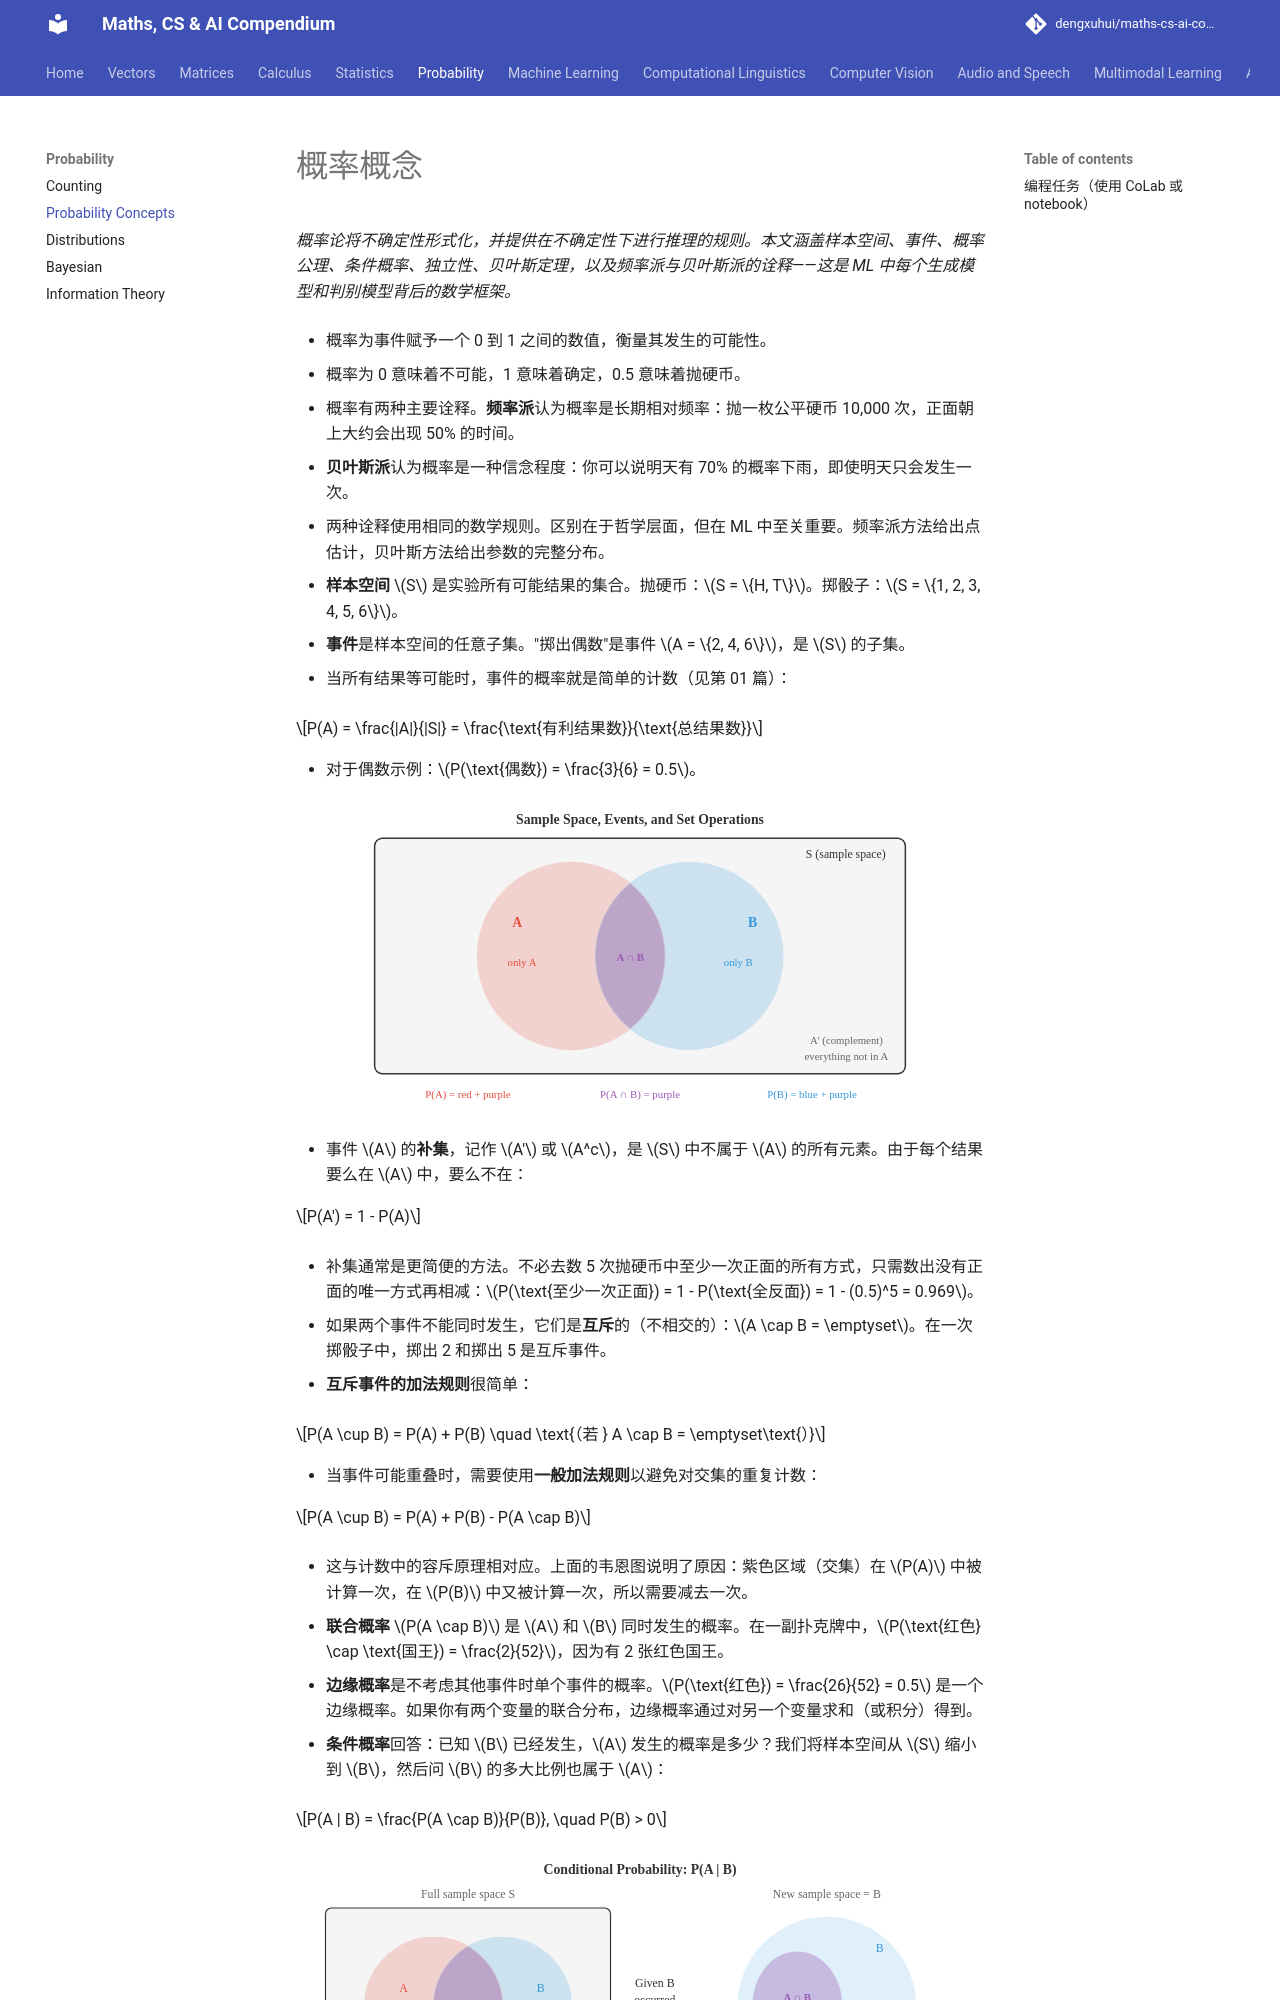

repository: dengxuhui/maths-cs-ai-compendium_CN · page: chapter 05: probability/02. probability concepts/index.html · generator: mkdocs

# 概率概念

*概率论将不确定性形式化，并提供在不确定性下进行推理的规则。本文涵盖样本空间、事件、概率公理、条件概率、独立性、贝叶斯定理，以及频率派与贝叶斯派的诠释——这是 ML 中每个生成模型和判别模型背后的数学框架。*

- 概率为事件赋予一个 0 到 1 之间的数值，衡量其发生的可能性。

- 概率为 0 意味着不可能，1 意味着确定，0.5 意味着抛硬币。

- 概率有两种主要诠释。**频率派**认为概率是长期相对频率：抛一枚公平硬币 10,000 次，正面朝上大约会出现 50% 的时间。

- **贝叶斯派**认为概率是一种信念程度：你可以说明天有 70% 的概率下雨，即使明天只会发生一次。

- 两种诠释使用相同的数学规则。区别在于哲学层面，但在 ML 中至关重要。频率派方法给出点估计，贝叶斯方法给出参数的完整分布。

- **样本空间** $S$ 是实验所有可能结果的集合。抛硬币：$S = \{H, T\}$。掷骰子：$S = \{1, 2, 3, 4, 5, 6\}$。

- **事件**是样本空间的任意子集。"掷出偶数"是事件 $A = \{2, 4, 6\}$，是 $S$ 的子集。

- 当所有结果等可能时，事件的概率就是简单的计数（见第 01 篇）：

$$P(A) = \frac{|A|}{|S|} = \frac{\text{有利结果数}}{\text{总结果数}}$$

- 对于偶数示例：$P(\text{偶数}) = \frac{3}{6} = 0.5$。

![韦恩图展示样本空间 S 中的事件 A 和 B，包含交集和补集](../images/venn_diagram.svg)

- 事件 $A$ 的**补集**，记作 $A'$ 或 $A^c$，是 $S$ 中不属于 $A$ 的所有元素。由于每个结果要么在 $A$ 中，要么不在：

$$P(A') = 1 - P(A)$$

- 补集通常是更简便的方法。不必去数 5 次抛硬币中至少一次正面的所有方式，只需数出没有正面的唯一方式再相减：$P(\text{至少一次正面}) = 1 - P(\text{全反面}) = 1 - (0.5)^5 = 0.969$。

- 如果两个事件不能同时发生，它们是**互斥**的（不相交的）：$A \cap B = \emptyset$。在一次掷骰子中，掷出 2 和掷出 5 是互斥事件。

- **互斥事件的加法规则**很简单：

$$P(A \cup B) = P(A) + P(B) \quad \text{（若 } A \cap B = \emptyset\text{）}$$

- 当事件可能重叠时，需要使用**一般加法规则**以避免对交集的重复计数：

$$P(A \cup B) = P(A) + P(B) - P(A \cap B)$$

- 这与计数中的容斥原理相对应。上面的韦恩图说明了原因：紫色区域（交集）在 $P(A)$ 中被计算一次，在 $P(B)$ 中又被计算一次，所以需要减去一次。

- **联合概率** $P(A \cap B)$ 是 $A$ 和 $B$ 同时发生的概率。在一副扑克牌中，$P(\text{红色} \cap \text{国王}) = \frac{2}{52}$，因为有 2 张红色国王。

- **边缘概率**是不考虑其他事件时单个事件的概率。$P(\text{红色}) = \frac{26}{52} = 0.5$ 是一个边缘概率。如果你有两个变量的联合分布，边缘概率通过对另一个变量求和（或积分）得到。

- **条件概率**回答：已知 $B$ 已经发生，$A$ 发生的概率是多少？我们将样本空间从 $S$ 缩小到 $B$，然后问 $B$ 的多大比例也属于 $A$：

$$P(A | B) = \frac{P(A \cap B)}{P(B)}, \quad P(B) > 0$$

![条件概率将样本空间从 S 缩小到 B](../images/conditional_probability.svg)

- 示例：你抽到一张牌，有人告诉你它是红色的。它是国王的概率是多少？有 26 张红牌，其中 2 张是国王，所以 $P(\text{国王} | \text{红色}) = \frac{2}{26} = \frac{1}{13}$。用公式验证：$P(\text{国王} \cap \text{红色}) / P(\text{红色}) = \frac{2/52}{26/52} = \frac{1}{13}$。

- 如果知道一个事件发生与否不影响另一个事件的概率，则两个事件是**独立**的。形式上：
